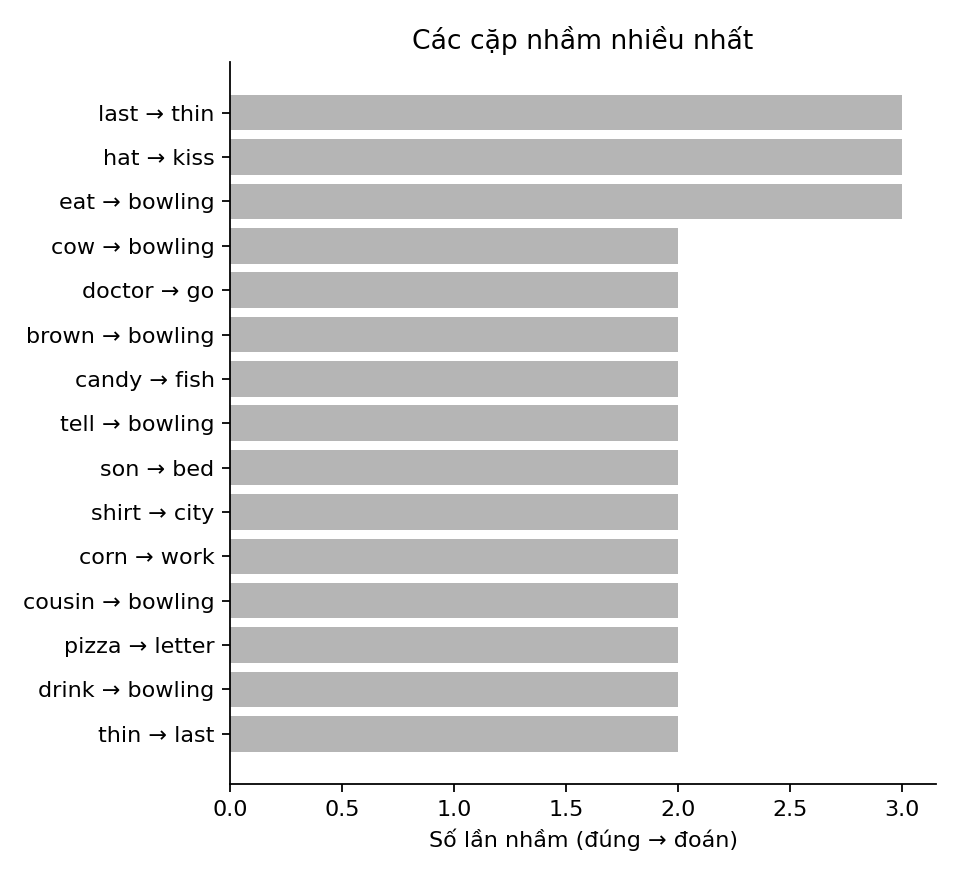

The file beside this chart, header and first rows:
true, pred, count
last, thin, 3
hat, kiss, 3
eat, bowling, 3
cow, bowling, 2
doctor, go, 2
brown, bowling, 2
candy, fish, 2
tell, bowling, 2
son, bed, 2
shirt, city, 2
corn, work, 2
cousin, bowling, 2
pizza, letter, 2
drink, bowling, 2
thin, last, 2
